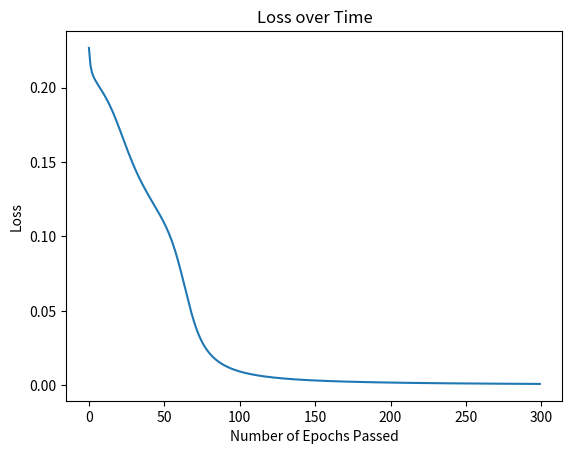

This chart was generated by the following Python code:
from matplotlib.pyplot import xlabel, ylabel
import numpy as np
import matplotlib.pyplot as plt
from numpy.core.defchararray import title
'''
all 16 possible examples of a 2x2 grid of white or black pixels
   black=0, white=1
with a bias neuron included (last neuron all 1s)

the first 5 examples are the darks, the rest are brights
'''
x = np.array(([0, 0, 0, 0, 1],
              [1, 0, 0, 0, 1],
              [0, 1, 0, 0, 1],
              [0, 0, 1, 0, 1],
              [0, 0, 0, 1, 1],
              [1, 1, 0, 0, 1],
              [1, 0, 1, 0, 1],
              [1, 0, 0, 1, 1],
              [0, 1, 1, 0, 1],
              [0, 1, 0, 1, 1],
              [0, 0, 1, 1, 1],
              [1, 1, 1, 0, 1],
              [1, 1, 0, 1, 1],
              [1, 0, 1, 1, 1],
              [0, 1, 1, 1, 1],
              [1, 1, 1, 1, 1]), dtype=float)

# the corresponding "correct" answer to the above examples
y = np.array(([0],
              [0],
              [0],
              [0],
              [0],
              [1],
              [1],
              [1],
              [1],
              [1],
              [1],
              [1],
              [1],
              [1],
              [1],
              [1]), dtype=float)


class NeuralNet:
    def __init__(self):
        # layer sizes
        self.inputLayerSize = 5  # x1, x2, x3, x4, Bias
        self.hiddenLayerSize = 2
        self.outputLayerSize = 1  # y1 (bright or dark)
        # weight arrays (initialized as random)
        self.w1 = np.random.randn(self.inputLayerSize, self.hiddenLayerSize)
        self.w2 = np.random.randn(self.hiddenLayerSize, self.outputLayerSize)

    def feedforward(self, x):
        # sigmoid applied to the dot of x with the 1st layer weights
        self.i = self.sigmoid(np.dot(x, self.w1))
        # sigmoid of the dot of the previous sigmoid with the 2nd layer weights
        out = self.sigmoid(np.dot(self.i, self.w2))
        return out

    def backProp(self, x, y, out):
        # calculate errors and deltas
        self.outError = y - out
        self.outDelta = self.outError * self.sigmoid(out, firstDerivative=True)
        # note that "T" refers to the transpose of a numpy array
        self.iError = self.outDelta.dot(self.w2.T)
        self.iDelta = self.iError * self.sigmoid(self.i, firstDerivative=True)
        # adjust weights with backprop technique
        self.w1 += x.T.dot(self.iDelta)
        self.w2 += self.i.T.dot(self.outDelta)

    def train(self, x, y):
        # "train" is just shorthand for feedforward and backprop
        out = self.feedforward(x)
        self.backProp(x, y, out)

    def sigmoid(self, s, firstDerivative=False):
        if firstDerivative:
            return s * (1 - s)
        else:
            return 1 / (1 + np.exp(-s))


def main():
    nn = NeuralNet()
    xPredict = np.array(([1, 0, 1, 0, 1]), dtype=int)

    # clear the loss file
    with open("lossPerEpoch.csv", "w") as lossFile:
        lossFile.seek(0)
        lossFile.truncate()

    if veryVerbose:
        print("Input: \n" + str(x))
        print("Expected Output: \n" + str(y) + '\n\n')

    # each epoch runs inside this loop
    for i in range(trainingEpochs):
        if verbose:
            print("Epoch # " + str(i))
        if veryVerbose:
            print("\nActual Output: \n" + str(nn.feedforward(x)))
        # calculate loss
        loss = np.mean(np.square(y - nn.feedforward(x)))
        # save loss into file
        with open("lossPerEpoch.csv", "a") as lossFile:
            lossFile.write(str(i)+","+str(loss.tolist())+'\n')

        if veryVerbose:
            print("Loss: " + str(loss) + '\n')
        # train with updated weights
        nn.train(x, y)
        if veryVerbose:
            print("Predicted output data based on trained weights: ")
            print("Expected (x1, x2, x3, x4, and Bias): \n" + str(xPredict))
        if verbose:
            print("Output (y1): " + str(nn.feedforward(xPredict)) + '\n')


def draw():
    _, ax = plt.subplots()
    lossListWithIndeces = list()
    with open("lossPerEpoch.csv", "r") as lossFile:
        lossListWithIndeces = lossFile.readlines()
    lossList = list()
    for loss in lossListWithIndeces:
        lossList.append(float(loss[loss.index(',') + 1:loss.index('\n')]))
    losses = np.array(lossList)
    ax.plot(range(trainingEpochs), losses)
    ax.set(xlabel='Number of Epochs Passed',
           ylabel='Loss', title='Loss over Time')
    plt.show()


# choose number of epochs
trainingEpochs = 300
# optionally print even more information about each epoch?
veryVerbose = False
# print the guess at each epoch?
verbose = False or veryVerbose
main()
draw()
